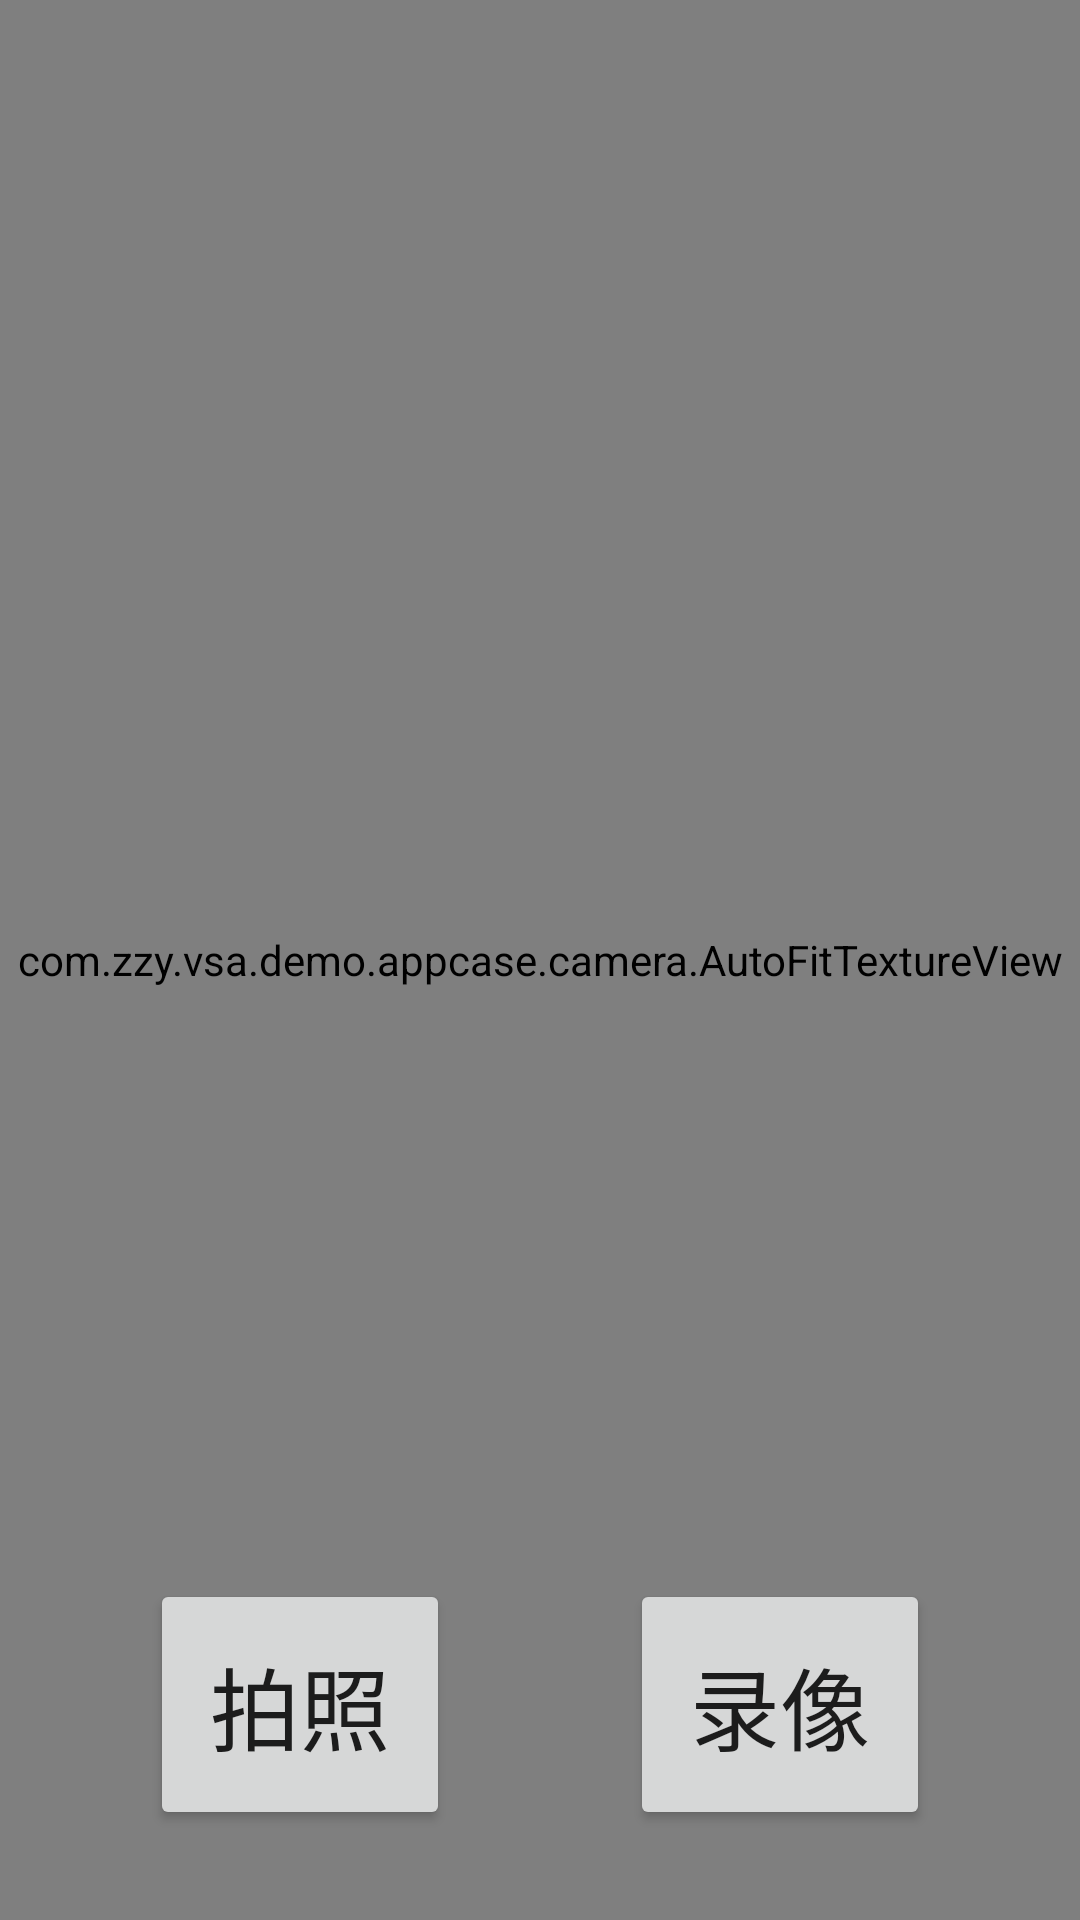

Produce the Android XML layout that renders to this screen, including the resource entries it uses.
<!-- AndroidManifest.xml: activity theme Theme.AppCompat.Light.NoActionBar -->
<!-- res/layout/activity_camera2.xml -->
<?xml version="1.0" encoding="utf-8"?>
<RelativeLayout xmlns:android="http://schemas.android.com/apk/res/android"
    xmlns:app="http://schemas.android.com/apk/res-auto"
    xmlns:tools="http://schemas.android.com/tools"
    android:layout_width="match_parent"
    android:layout_height="match_parent"
    tools:context=".view.camera.Camera2Activity">

    <com.zzy.vsa.demo.appcase.camera.AutoFitTextureView
        android:id="@+id/textureView"
        android:layout_width="match_parent"
        android:layout_height="match_parent"/>
    <LinearLayout
        android:layout_width="match_parent"
        android:layout_height="wrap_content"
        android:layout_alignParentBottom="true"
        android:layout_centerHorizontal="true"
        android:gravity="center_horizontal">
        <Button
            android:id="@+id/imagebutton"
            android:layout_width="wrap_content"
            android:layout_height="wrap_content"
            android:text="拍照"
            android:layout_margin="30dp"
            android:textSize="30dp"
            android:padding="20dp"/>

        <Button
            android:id="@+id/videobutton"
            android:layout_width="wrap_content"
            android:layout_height="wrap_content"
            android:text="录像"
            android:layout_margin="30dp"
            android:textSize="30dp"
            android:padding="20dp"/>
    </LinearLayout>

</RelativeLayout>
<!-- resources referenced by this layout -->
<resources>

</resources>
